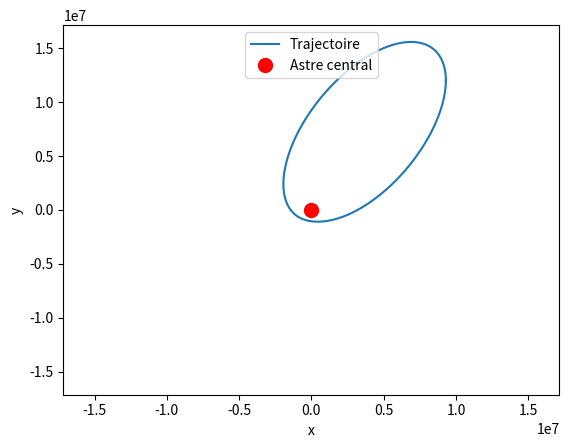

Recreate this plot in Python.
import scipy.integrate as scp
import numpy as np
import matplotlib.pyplot as plt
import time


# Variables paramètre
M_0 = (9300e3, 12000e3)
v_0 = (0, 3000)
M = 6.0e24

# Constantes
G = 6.7e-11
K1 = M * G
K2 = abs(M_0[0] * v_0[1] - M_0[1] * v_0[0])


# Fonction de dérivation de l'équation différentielle
def f(R, _):
    r, rp = R
    Rp = np.array([rp, (((K2)**2) - r * K1) / (r**3)])
    return Rp


def module(x):
    return np.sqrt(x[0] ** 2 + x[1] ** 2)


def prod_scalaire(x, y):
    return x[0] * y[0] + x[1] * y[1]


def rk1(R, h):
    return R + h * f(R, 0)


def rk2(R, h):
    k = R + f(R, 0) * h / 2
    return R + f(k, 0) * h / 2


def rk4(R, h):
    k1 = f(R, 0)
    k2 = f(R + k1 * (h / 2), 0)
    k3 = f(R + k2 * (h / 2), 0)
    k4 = f(R + k3 * h, 0)
    return R + (h / 6) * (k1 + 2 * k2 + 2 * k3 + k4)


# Initialisation des données de calcul
dt = 10
R0 = np.array([module(M_0), prod_scalaire(M_0, v_0) / module(M_0)])

# # Calcul de r et theta
# rs = [e[0] for e in scp.odeint(f, R0, t)]
# thetas_p = [K2 / (m * e**2) for e in rs]
# thetas = [0.]
# for i in range(1, len(rs)):
#     thetas.append(thetas[-1] + dt * (thetas_p[i] + thetas_p[i-1])/2)
#
# # Changement de base
# x = [rs[i] * np.cos(thetas[i]) for i in range(len(rs))]
# y = [rs[i] * np.sin(thetas[i]) for i in range(len(rs))]

T0 = time.time()

Rs = [R0]
thetas = []
if M_0[1] > 0:
    thetas.append(np.arccos(M_0[0] / module(M_0)))
else:
    thetas.append(-np.arccos(M_0[0] / module(M_0)))
a = M_0[1] / M_0[0]
x, y = [M_0[0]], [M_0[1]]


def continuer():
    Rs.append(rk4(Rs[-1], dt))
    thetas.append(thetas[-1] + dt * K2 / (Rs[-1][0]**2))
    x.append(Rs[-1][0] * np.cos(thetas[-1]))
    y.append(Rs[-1][0] * np.sin(thetas[-1]))

T1 = time.time()

while x[-1] * a <= y[-1]:
    continuer()

while x[-1] * a > y[-1]:
    continuer()

x.pop()
y.pop()

T2 = time.time()
print(T2 - T1)

# x0, y0 = np.array(M_0) / module(M_0)
# M = np.array([[x0**2 - y0**2, 2 * x0 * y0], [2 * x0 * y0, y0**2 - x0**2]])


# def sym(A):
#     u, v = A
#     return [u * M[0, 0] + v * M[0, 1], u * M[1, 0] + v * M[1, 1]]
#
#
# for i in range(len(x) - 1, 0, -1):
#     x_p, y_p = sym([x[i], y[i]])
#     x.append(x_p)
#     y.append(y_p)
#
# x.append(x[0])
# y.append(y[0])

Tf = time.time()

print(Tf - T0)


# Affichage des courbes
traj, = plt.plot(x, y)
astre, = plt.plot([0], "ro", markersize=10)

max_total = max(max(x), max(y), -min(x), -min(y))

plt.xlabel('x')
plt.ylabel('y')
plt.legend([traj, astre], ['Trajectoire', 'Astre central'], loc=9)
plt.axis([-1.1 * max_total, 1.1 * max_total] * 2)

plt.show()
